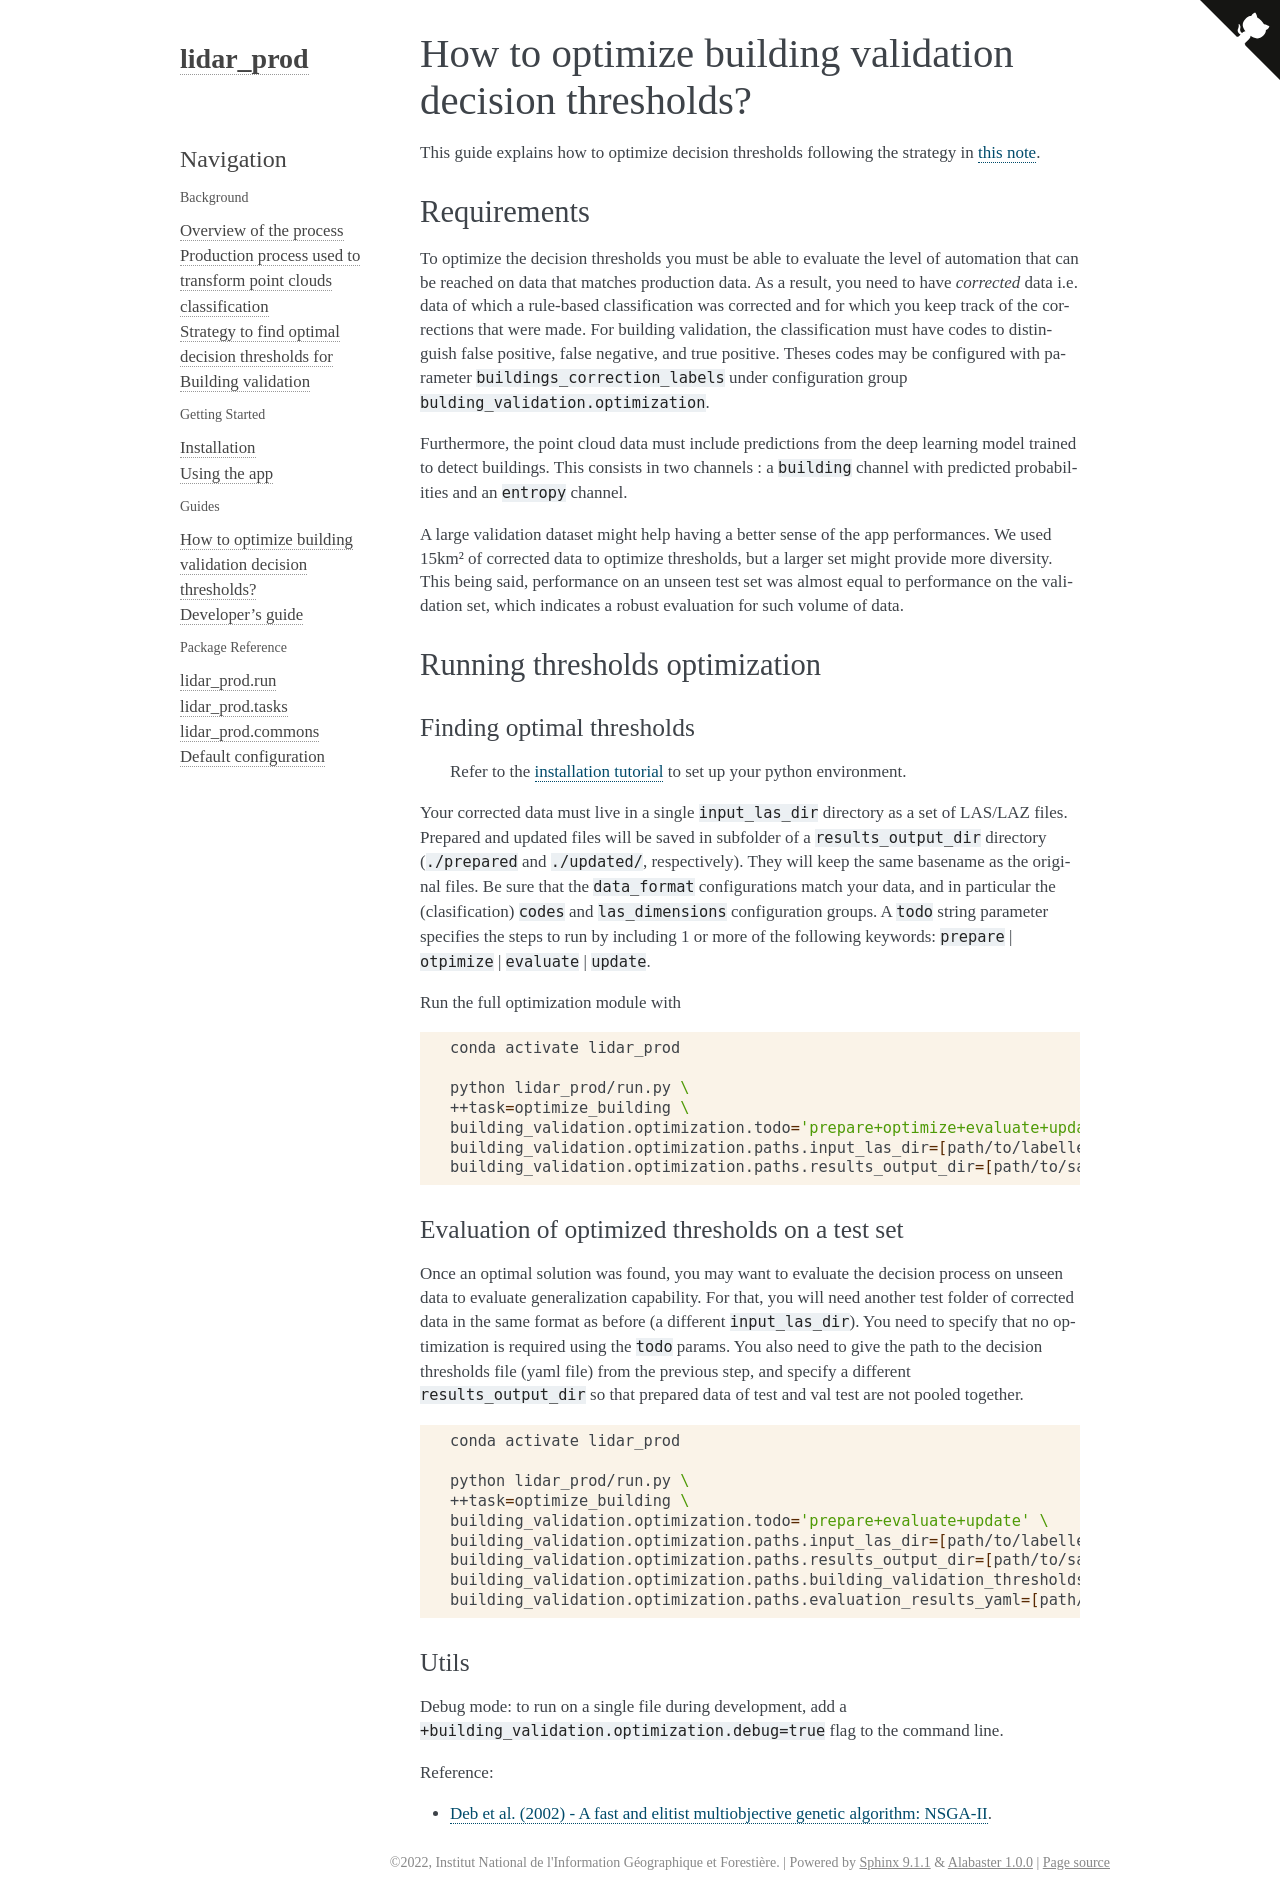

repository: IGNF/lidar-prod · page: guides/thresholds_optimization.html · generator: sphinx

# How to optimize building validation decision thresholds?

This guide explains how to optimize decision thresholds following the strategy in [this note](../background/thresholds_optimization_process.md).

## Requirements

To optimize the decision thresholds you must be able to evaluate the level of automation that can be reached on data that matches production data. As a result, you need to have _corrected_ data i.e. data of which a rule-based classification was corrected and for which you keep track of the corrections that were made. For building validation, the classification must have codes to distinguish false positive, false negative, and true positive. Theses codes may be configured with parameter `buildings_correction_labels` under configuration group `bulding_validation.optimization`.

Furthermore, the point cloud data must include predictions from the deep learning model trained to detect buildings. This consists in two channels : a `building` channel with predicted probabilities and an `entropy` channel.

A large validation dataset might help having a better sense of the app performances. We used 15km² of corrected data to optimize thresholds, but a larger set might provide more diversity. This being said, performance on an unseen test set was almost equal to performance on the validation set, which indicates a robust evaluation for such volume of data.


## Running thresholds optimization

### Finding optimal thresholds

> Refer to the [installation tutorial](../tutorials/install.md) to set up your python environment.

Your corrected data must live in a single `input_las_dir` directory as a set of LAS/LAZ files.
Prepared and updated files will be saved in subfolder of a `results_output_dir` directory (`./prepared` and `./updated/`, respectively).
They will keep the same basename as the original files.
Be sure that the `data_format` configurations match your data, and in particular the (clasification) `codes` and `las_dimensions` configuration groups.
A `todo` string parameter specifies the steps to run by including 1 or more of the following keywords: `prepare` | `otpimize` | `evaluate` | `update`.

Run the full optimization module with

```bash
conda activate lidar_prod

python lidar_prod/run.py \
++task=optimize_building \
building_validation.optimization.todo='prepare+optimize+evaluate+update' \
building_validation.optimization.paths.input_las_dir=[path/to/labelled/val/dataset/] \
building_validation.optimization.paths.results_output_dir=[path/to/save/results]
```

### Evaluation of optimized thresholds on a test set

Once an optimal solution was found, you may want to evaluate the decision process on unseen data to evaluate generalization capability. For that, you will need another test folder of corrected data in the same format as before (a different `input_las_dir`). You need to specify that no optimization is required using the `todo` params. You also need to give the path to the decision thresholds file (yaml file) from the previous step, and specify a different `results_output_dir` so that prepared data of test and val test are not pooled together.


```bash
conda activate lidar_prod

python lidar_prod/run.py \
++task=optimize_building \
building_validation.optimization.todo='prepare+evaluate+update' \
building_validation.optimization.paths.input_las_dir=[path/to/labelled/test/dataset/] \
building_validation.optimization.paths.results_output_dir=[path/to/save/results] \
building_validation.optimization.paths.building_validation_thresholds=[path/to/optimized_thresholds.yaml] \
building_validation.optimization.paths.evaluation_results_yaml=[path/to/saved/metrics.yaml]
```

### Utils

Debug mode: to run on a single file during development, add a `+building_validation.optimization.debug=true` flag to the command line.


Reference:
- [Deb et al. (2002) - A fast and elitist multiobjective genetic algorithm\: NSGA-II](https://ieeexplore.ieee.org/document/996017).
